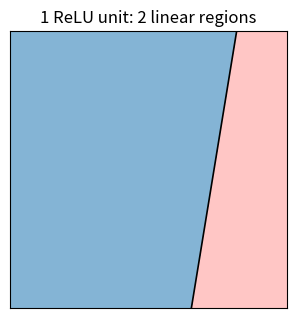
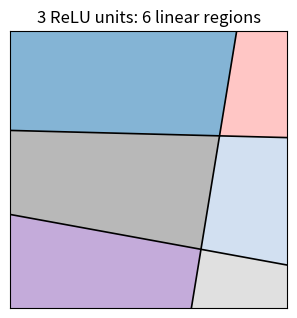
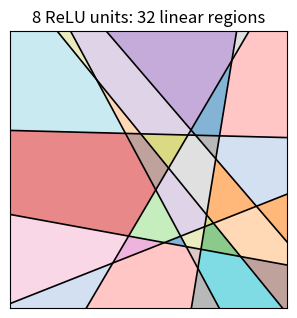

Reproduce these figures in Python, in order.
#!/usr/bin/env python3
"""Linear regions of a ReLU network: every unit cuts the input space by a hyperplane."""
import matplotlib.pyplot as plt
import numpy as np

generator = np.random.RandomState(11)
units = 8
ws = generator.normal(0, 1, size=(units, 2))
ws /= np.linalg.norm(ws, axis=1, keepdims=True)
bs = generator.uniform(-0.6, 0.6, size=units)

grid = np.linspace(-1, 1, 801)
xs, ys = np.meshgrid(grid, grid)
points = np.stack([xs, ys], axis=-1)

for used in [1, 3, 8]:
    activations = (points @ ws[:used].T + bs[:used]) > 0
    codes = (activations * (2 ** np.arange(used))).sum(-1)
    unique = np.unique(codes)
    # Map each activation pattern to a pastel color.
    colors = plt.get_cmap("tab20")((np.arange(len(unique)) * 7) % 20)
    lookup = np.zeros(codes.max() + 1, dtype=int)
    lookup[unique] = np.arange(len(unique))

    plt.figure(figsize=(3.6, 3.6))
    plt.imshow(colors[lookup[codes]], origin="lower", extent=(-1, 1, -1, 1), alpha=0.55,
               interpolation="nearest")
    for w, b in zip(ws[:used], bs[:used]):
        if abs(w[1]) > abs(w[0]):
            plt.plot(grid, -(w[0] * grid + b) / w[1], color="black", lw=1.2)
        else:
            plt.plot(-(w[1] * grid + b) / w[0], grid, color="black", lw=1.2)
    plt.xlim(-1, 1)
    plt.ylim(-1, 1)
    plt.xticks([])
    plt.yticks([])
    plt.title(f"{used} ReLU unit{'s' if used > 1 else ''}: {len(unique)} linear regions")
    plt.savefig(f"relu_regions{used}.svg", transparent=True, bbox_inches="tight")
    plt.close()
